pico-8 play session: hold ← + tap ❎

[t = 6 s] hold ← ~6s, tap ❎ ~10×
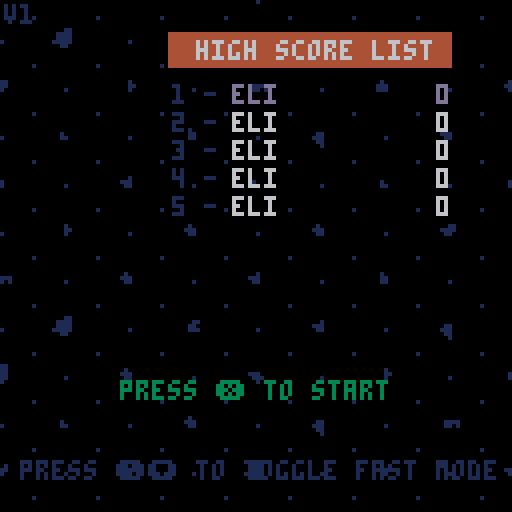
[t = 8 s] hold ← ~8s, tap ❎ ~14×
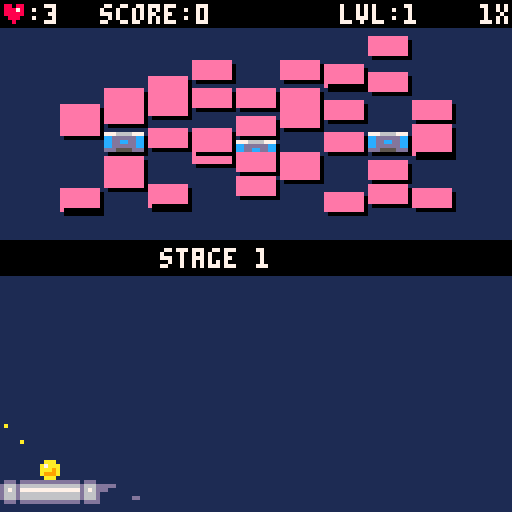

pico-8 cartridge
version 38
__lua__
-- breakout hero
-- by ilalex

function _init() 
  ver="v1"

  cartdata("breakouthero-ilalex")
  cls()
  
  screenbox={
    left=126,
    right=1,
    top=140,
    bottom=7
  }
  
  mode="logo"
  lcnt=0
  level=""
  debug=""
  levelnum=1
  levels={}
  loadlevels()
  startlives=3
  fastmode=false
  sd_brick=nil
  sd_timer=0
  sd_thresh=3
  shake=0
  
  blink_g,blink_g_i=7,1
  blink_w,blink_w_i=7,1
  blink_b,blink_b_i=7,1
  blink_r,blink_r_i=12,1

  
  blinkframe=0
  blinkspeed=8
  
  fadeperc=1
  
  startcountdown=-1
  govercountdown=-1
  goverrestart=false
  arrm=1
  arrm2=1
  arrmframe=0
  
  --particles
  part={}
  
  lasthitx=0
  lasthity=0
  
  spdwind=0 -- speedline windup
  
  --highscrore 
  hs,hst,hs1,hs2,hs3={},{},{},{},{}
  hsb={true,false,false,false,false}

  -- reseths()
  loadhs()

  hschars={"a","b","c","d","e","f","g","h","i","j","k","l","m","n","o","p","q","r","s","t","u","v","w","x","y","z"} 
  hs_x=128
  hs_dx=128
  loghs=false

  --typing in intitals
  nitials={1,1,1}
  nit_sel=1

  --sash
  sash_w,sash_dw,sash_tx,sash_tdx,sash_c,sash_tc,sash_text,sash_frames,sash_v,sash_delay_w,sash_delay_t,infcounter=0,0,0,0,8,7,"ohai",0,false,0,0,0
  
  sick={
    "so sick!",
    "yeeee boiii!",
    "impressive!",
    "i can't even...",
    "it's lit!",
    "mah dude!",
    "c-c-combo!",
    "winning!",
    "niiiice!",
    "woah!",
    "seriously now?",
    "maximum pwnage!"
  }
  
  -- music
  music(1)
end

function startgame()
  levelnum=1
  level=levels[levelnum]
  restartlevel()
end

function restartlevel()
  mode="game"
  ball_r=2
  ball_dr=0.5
  ball_spd=1
  if (fastmode) ball_spd=1.5
    
  pad_x,pad_y,pad_dx,pad_wo,pad_w,pad_h,pad_c=64,120,0,24,24,6,7

  brick_w,brick_h=9,4
  
  buildbricks(level)
  
  lives,points,points2,sticky,chain=startlives,0,0,false,1
  
  timer_mega=0
  timer_mega_w=0
  
  timer_slow=0
  timer_expand=0
  timer_reduce=0
  
  showsash("stage "..levelnum,0,7)
  serveball()
end

function nextlevel()
  mode="game"
  pad_x,pad_y,pad_dx=52,120,0
    
  levelnum+=1

  if levelnum>#levels then
    wingame()
    return
  end

  level=levels[levelnum]
  buildbricks(level)
  
  chain=1
  sticky = false
  timer_mega,timer_mega_w,timer_slow,timer_expand,timer_reduce=0,0,0,0,0
  
  showsash("stage "..levelnum,0,7)
  serveball()
end

function buildbricks(lvl)
  local i,j,o,chr,last
  bricks={}
  
  j=0
  -- b=normal brick
  -- x=empty space
  -- i=indestructable brick
  -- h=hardened brick
  -- s=sploding brick
  -- p=powerup brick
  
  for i=1,#lvl do
    j+=1
    chr=sub(lvl,i,i)  
    if chr=="b" 
    or chr=="i" 
    or chr=="h"
    or chr=="s"
    or chr=="p" then
      last=chr
      addbrick(j,chr)  
    elseif chr=="x" then
      last="x"
    elseif chr=="/" then
      j=(flr((j-1)/11)+1)*11
    elseif chr>="1" and chr<="9" then
      for o=1,chr+0 do
        if last=="b" 
        or last=="i" 
        or last=="h"
        or last=="s"
        or last=="p" then
          addbrick(j,last)
        elseif last=="x" then
        --nothing
        end
        j+=1
      end
      j-=1
    end 
  end
end

function resetpills()
  pill={}
end

function addbrick(_i,_t)
  local _b={
    x=4+((_i-1)%11)*(brick_w+2),
    y=11+flr((_i-1)/11)*(brick_h+2),
    v=true,
    t=_t,
    fsh=0,
    ox=0,
    oy=-(128+rnd(128)),
    dx=0,
    dy=rnd(64),
    hp=1
  }
  -- strength of hardened blocks
  if _t=="h" then
    _b.hp=2
  end

  add(bricks,_b)
end

function levelfinished()
  if #bricks==0 then return true end 

  for i=1,#bricks do
    if (bricks[i].v==true and bricks[i].t!="i") return false
  end
  
  return true
end

function serveball()
  ball={}
  ball[1]=newball()

  local mb=ball[1]

  mb.x=pad_x
  mb.y=pad_y-ball_r
  mb.dx=1
  mb.dy=-1
  mb.ang=1
  mb.stuck=true

  sd_brick=nil
  pointsmult=1
  chain=1
  timer_mega=0
  timer_mega_w=0
  timer_slow=0
  timer_expand=0
  timer_reduce=0

  resetpills()
  
  sticky_x=0
  sticky=false
end

function newball()
  return {
    x=0,
    y=0,
    dx=0,
    dy=0,
    ang=1,
    stuck=false,
    rammed=false,
    colcount=0,
    collast=nil
  }
end

function copyball(ob)
  return {
    x=ob.x,
    y=ob.y,
    dx=ob.dx,
    dy=ob.dy,
    ang=ob.ang,
    stuck=ob.stuck,
    rammed=ob.rammed,
    colcount=ob.colcount,
    collast=ob.collast
  }
end

function setang(bl,ang)
  bl.ang=ang
  if ang==2 then
    bl.dx=0.50*sign(bl.dx)
    bl.dy=1.30*sign(bl.dy)  
  elseif ang==0 then
    bl.dx=1.30*sign(bl.dx)
    bl.dy=0.50*sign(bl.dy) 
  else
    bl.dx=1*sign(bl.dx)
    bl.dy=1*sign(bl.dy)
  end
end

function multiball()
  local ballnum=flr(rnd(#ball))+1
  local ogball=ball[ballnum]
  
  ball2=copyball(ogball)

  if ogball.ang==0 then
    setang(ball2,2)
  
  elseif ogball.ang==1 then
    setang(ogball,0)
    setang(ball2,2)
  else
    setang(ball2,0)
  end
  
  ball2.stuck=false
  ball[#ball+1]=ball2
end

function sign(n)
  if n<0 then
    return -1
  elseif n>0 then
    return 1
  else
    return 0
  end
end

function gameover()
  music(7)
  mode="gameoverwait"
  govercountdown=60
  blinkspeed=16
  resethsb()
end

function levelover()
  music(6)
  mode="leveloverwait"
  govercountdown=60
  blinkspeed=16
end

function wingame()
  music(8)
  mode="winnerwait"
  govercountdown=60
  blinkspeed=16
  
  if points2>hst[5] or (points2==hst[5] and points>hs[5]) then
    loghs=true
    nit_sel=1
    nit_conf=false
  else
    loghs=false
    resethsb()
  end
end

function releasestuck()
  for i=1,#ball do
    if ball[i].stuck then
      ball[i].x=mid(3,ball[i].x,124)
      ball[i].stuck=false
    end
  end
end

function pointstuck(sign)
  for i=1,#ball do
    if ball[i].stuck then
      ball[i].dx=abs(ball[i].dx)*sign
    end
  end
end

function powerupget(_p)
  if _p==1 then
    -- slowdown
    timer_slow=400
    showsash("slowdown!",9,4)
  elseif _p==2 then
    -- life
    lives+=1
    showsash("extra life!",7,6)
  elseif _p==3 then
    -- catch
    hasstuck=false

    for i=1,#ball do
      if ball[i].stuck then
        hasstuck=true
      end
    end

    if hasstuck==false then
      sticky=true
    end

    showsash("sticky paddle!",11,3)
  elseif _p==4 then
    -- expand
    timer_expand=600
    timer_reduce=0
    showsash("expand!",12,1)
  elseif _p==5 then
    -- reduce
    timer_reduce=600
    timer_expand=0
    showsash("reduce!",0,8)
  elseif _p==6 then
    -- megaball
    timer_mega_w=600
    timer_mega=0
    showsash("megaball!",8,2)
  elseif _p==7 then
    -- multiball
    multiball()
    showsash("multiball!",10,9)
  end
end

function hitbrick(_b,_combo)
  local fshtime=10

  if _b.t=="s" or _b==sd_brick then  
    megaballsmash()
    infcounter=0
    -- splosion brick
    sfx(2+chain)
    shatterbrick(_b,lasthitx,lasthity)
    _b.t="zz"
    
    if _b==sd_brick then
      getpoints(10)
      sd_brick=nil
    else
      getpoints(1)  
    end

    if (_combo) boostchain()
  elseif _b.t=="b" then
    megaballsmash()
    infcounter=0
    -- regular brick
    sfx(2+chain)
    --spawn particles
    shatterbrick(_b,lasthitx,lasthity)
    _b.fsh=fshtime
    _b.v=false

    if _combo then
      getpoints(1)
      boostchain()
    end
  elseif _b.t=="i" then
    --invincible brick
    sfx(10)
  elseif _b.t=="h" then
    megaballsmash()
    infcounter=0

    -- hardened brick  
    if timer_mega>0 then
      sfx(2+chain)
      shatterbrick(_b,lasthitx,lasthity)
      _b.fsh=fshtime
      _b.v=false

      if _combo then
        getpoints(1)
        boostchain()
      end
    else
      sfx(10)
      _b.fsh=fshtime
      --bump the brick
      _b.dx = lasthitx*0.25
      _b.dy = lasthity*0.25
      _b.hp-=1

      if _b.hp<=0 then
        _b.t="b"
      end
    end
  elseif _b.t=="p" then
    megaballsmash()
    infcounter=0
    -- powerup brick
    sfx(2+chain)
    --spawn particles
    shatterbrick(_b,lasthitx,lasthity)
    _b.fsh=fshtime
    _b.v=false

    if _combo then
      getpoints(1)
      boostchain()
    end

    spawnpill(_b.x,_b.y)
  end
end

-- increase chain by one
function boostchain()
  if chain==6 then
    local _si=1+flr(rnd(#sick))
    sfx(44)
    showsash(sick[_si],-1,1)
  end

  chain+=1
  chain=mid(1,chain,7)
end

-- get points
function getpoints(_p)
  if (fastmode) _p=_p*2

  if timer_reduce<=0 then
    points+=_p*chain*pointsmult
  else
    points+=(_p*chain*pointsmult)*10
  end

  if points>=10000 then
    points2+=1
    points-=10000
  end 
end

function megaballsmash()
  if timer_mega_w>0 then
    timer_mega_w=0
    timer_mega=120
  end
end

function spawnpill(_x,_y)
  local _t=flr(rnd(7))+1

  add(pill,{
    x=_x,
    y=_y,
    t=_t
  })
end

function checkexplosions()
  for i=1,#bricks do
    if bricks[i].t=="zz" and bricks[i].v then
    bricks[i].t="z"
    end
  end
  
  for i=1,#bricks do
    if bricks[i].t=="z" and bricks[i].v then
      explodebrick(i)
      spawnexplosion(bricks[i].x,bricks[i].y)

      if shake<0.4 then
        shake+=0.1
      end
    end
  end
  
  for i=1,#bricks do
    if bricks[i].t=="zz" then
    bricks[i].t="z"
    end
  end
end
function explodebrick(_i)
  bricks[_i].v=false
  
  for j=1,#bricks do
    if j!=_i and bricks[j].v and abs(bricks[j].x-bricks[_i].x)<=(brick_w+2)and abs(bricks[j].y-bricks[_i].y)<=(brick_h+2) then
      hitbrick(bricks[j],false)
    end  
  end
end

function box_box(box1_x,box1_y,box1_w,box1_h,box2_x,box2_y,box2_w,box2_h)
  if box1_y>box2_y+box2_h then return false end
  if box1_y+box1_h<box2_y then return false end
  if box1_x>box2_x+box2_w then return false end
  if box1_x+box1_w<box2_x then return false end
  return true
end

function check_sd()
  local c=0

  if (sd_brick!=nil) return 

  for i=1,#bricks do
    if (bricks[i].v==true and bricks[i].t!="i") c+=1
    if (c>sd_thresh) return
  end

  if (c<=sd_thresh) trigger_sd()
end

function trigger_sd()
  for i=1,#bricks do
    if bricks[i].v==true and bricks[i].t!="i" then
      sd_brick=bricks[i]
      showsash("sudden death!",2,8)
      sd_timer=450
      sd_blinkt=sd_timer/10
      sd_brick.fsh=4
      sfx(29)
    end
  end 
end

function update_sd()
  if sd_brick!=nil then
    sd_timer-=1    
    if sd_timer<1 then
      sd_brick.t="zz"
      sd_brick=nil
      return
    end

    sd_blinkt-=1    
    if sd_blinkt<1 then  
      sd_brick.fsh=4
      sd_blinkt=sd_timer/10
      sfx(29)
    end    
  end
end
-->8
-- juicy stuff --

function showsash(_t,_c,_tc)
  sash_w=0
  sash_dw=4
  sash_c=_c
  sash_text=_t
  sash_frames=0
  sash_v=true
  sash_tx=-#sash_text*4
  sash_tdx=64-(#sash_text*2)
  sash_delay_w=0
  sash_delay_t=5
  sash_tc=_tc 
end

function doshake()
  local shakex,shakey=16-rnd(32),16-rnd(32)
    
  camera(shakex*shake,shakey*shake)
  
  shake=shake*0.95
  if shake<0.05 then
    shake=0
  end
end

function doblink()
  local g_seq = {3,11,7,11}
  local w_seq = {5,6,7,6}
  local b_seq = {9,10,7,10,9}
  local r_seq = {8,9,10,11,12}

  blinkframe+=1 
  if blinkframe>blinkspeed then
    blinkframe=0

    blink_g_i+=1
    if blink_g_i>#g_seq then
      blink_g_i=1
    end
    blink_g=g_seq[blink_g_i]
    
    blink_w_i+=1
    if blink_w_i>#w_seq then
      blink_w_i=1
    end
    blink_w=w_seq[blink_w_i]
    
    blink_b_i+=1
    if blink_b_i>#b_seq then
      blink_b_i=1
    end
    blink_b=b_seq[blink_b_i]
    
    blink_r=r_seq[flr(#r_seq*rnd()+1)]
  end
  
  -- trajectory preview anim
  -- first dot
  arrmframe+=1
  if arrmframe>30 then
    arrmframe=0
  end
  arrm=1+(2*(arrmframe/30))

  -- second dot
  local af2=arrmframe+15
  if af2>30 then
    af2=af2-30
  end
  arrm2=1+(2*(af2/30)) 
end

-- fading
function fadepal(_perc)
  -- 0 means normal
  -- 1 is completely black
  
  local p=flr(mid(0,_perc,1)*100)  
  local kmax,col,dpal,j,k
  
  dpal={0,1,1,2,1,13,6,4,4,9,3,13,1,13,14}
  
  for j=1,15 do
    col = j
    kmax=(p+(j*1.46))/22  

    for k=1,kmax do
      col=dpal[col]
    end

    pal(j,col,1)
  end
end

-- particle stuff
function addpart(_x,_y,_dx,_dy,_type,_maxage,_col,_s)
  add(part,{
    x=_x,
    y=_y,
    dx=_dx,
    dy=_dy,
    tpe=_type,
    mage=_maxage,
    age=0,
    col=_col[1],
    colarr=_col,
    rot=0,
    rottimer=0,
    s=_s,
    os=_s
  })
end

function spawnpuft(_x,_y)
  for i=0,5 do
    local _ang=rnd()
    local _dx=sin(_ang)*1
    local _dy=cos(_ang)*1

    addpart(_x,_y,_dx,_dy,2,15+rnd(15),{7,6,5},1+rnd(2))
  end
end

function spawnpillpuft(_x,_y,_p)
  for i=0,20 do
    local _ang=rnd()
    local _dx=sin(_ang)*(1+rnd(2))
    local _dy=cos(_ang)*(1+rnd(2))
    local _mycol
    
    if _p==1 then
      -- slowdown -- orange
      _mycol={9,9,4,4,0}
    elseif _p==2 then
      -- life -- white
      _mycol={7,7,6,5,0}
    elseif _p==3 then
      -- catch -- green
      _mycol={11,11,3,3,0}
    elseif _p==4 then
      -- expand -- blue
      _mycol={12,12,5,5,0}
    elseif _p==5 then
      -- reduce -- black
      _mycol={0,0,5,5,6}
    elseif _p==6 then
      -- megaball -- red
      _mycol={8,8,4,2,0}
    else
      -- multiball -- yellow
      _mycol={10,10,9,4,0}
    end

    addpart(_x,_y,_dx,_dy,2,20+rnd(15),_mycol,1+rnd(4))
  end
end

function spawndeath(_x,_y)
  for i=0,30 do
    local _ang=rnd()
    local _dx=sin(_ang)*(2+rnd(4))
    local _dy=cos(_ang)*(2+rnd(4))
    local _mycol
    
    _mycol={10,10,9,4,0}

    addpart(_x,_y,_dx,_dy,2,80+rnd(15),_mycol,3+rnd(6))
  end
end

function spawnexplosion(_x,_y)
  sfx(14)

  for i=0,20 do
    local _ang=rnd()
    local _dx=sin(_ang)*(rnd(4))
    local _dy=cos(_ang)*(rnd(4))
    local _mycol

    _mycol={0,0,5,5,6}

    addpart(_x,_y,_dx,_dy,2,80+rnd(15),_mycol,3+rnd(6))
  end

  for i= 0,30 do
    local _ang=rnd()
    local _dx=sin(_ang)*(1+rnd(4))
    local _dy=cos(_ang)*(1+rnd(4))
    local _mycol

    _mycol={7,10,9,8,5}

    addpart(_x,_y,_dx,_dy,2,30+rnd(15),_mycol,2+rnd(4))
  end
end

function spawntrail(_x,_y)
  if rnd()<0.5 then
    local _ang=rnd()
    local _ox=sin(_ang)*ball_r*0.3
    local _oy=cos(_ang)*ball_r*0.3
  
    addpart(_x+_ox,_y+_oy,0,0,0,15+rnd(15),{10,9},0)
  end
end

function spawnspeedline(_x,_y)
  if rnd()<0.2 then
    local _ox=rnd()*2.5
    local _oy=rnd()*pad_h
  
    addpart(_x+_ox,_y+_oy,pad_dx,0,6,10+rnd(15),{13},2+rnd(4))
  end
end

function spawnmtrail(_x,_y)
  if rnd() then
    local _ang=rnd()
    local _ox=sin(_ang)*ball_r
    local _oy=cos(_ang)*ball_r
  
    addpart(_x+_ox,_y+_oy,0,0,2,60+rnd(15),{8,2,0},1+rnd(1))
  end
end

function shatterbrick(_b,_vx,_vy)
  if shake<0.5 then
    shake+=0.07
  end

  sfx(13)
  
  _b.dx=_vx*1
  _b.dy=_vy*1
  
  for _x=0,brick_w do
    for _y=0,brick_h do
      if rnd()<0.5 then
        local _ang=rnd()
        local _dx=sin(_ang)*rnd(2)+(_vx/2)
        local _dy=cos(_ang)*rnd(2)+(_vy/2)

        addpart(_b.x+_x,_b.y+_y,_dx,_dy,1,80,{7,6,5},0)
      end
    end
  end
  
  local chunks=1+flr(rnd(10))

  if chunks>0 then
    for i=1,chunks do
      local _ang=rnd()
      local _dx=sin(_ang)*rnd(2)+(_vx/2)
      local _dy=cos(_ang)*rnd(2)+(_vy/2)
      local _spr=16+flr(rnd(14))

      addpart(_b.x,_b.y,_dx,_dy,3,80,{_spr},0)    
    end
  end 
end

--particles
-- type 0 - static pixel
-- type 1 - gravity pixel
-- type 2 - ball of smoke
-- type 3 - rotating sprite
-- type 4 - blue rotating sprite
-- type 5 - gravity smoke
-- type 6 - speedline

function updateparts()
  local _p

  for i=#part,1,-1 do
    _p=part[i]
    _p.age+=1
    
    if _p.age>_p.mage then
      del(part,part[i])
    elseif _p.x< -20 or _p.x>148 then
      del(part,part[i])
    elseif _p.y< -20 or _p.y>148 then
      del(part,part[i])  
    else
      -- change colors
      if #_p.colarr==1 then
        _p.col=_p.colarr[1]
      else
        local _ci=_p.age/_p.mage

        _ci=1+flr(_ci*#_p.colarr)
        _p.col=_p.colarr[_ci]
      end
    
      --apply gravity
      if _p.tpe==1 or _p.tpe==3 then
        _p.dy+=0.05
      end
    
      --appy low gravity
      if _p.tpe==5 then
        if abs(_p.dy)<1 then
          _p.dy+=0.01
        end
      end  
    
      --rotate
      if _p.tpe==3 or _p.tpe==4 then
        _p.rottimer+=1

        if _p.rottimer>5 then
          _p.rot+=1

          if _p.rot>=4 then
            _p.rot=0
          end
        end
      end
      
      --shrink
      if _p.tpe==2 or _p.tpe==5 or _p.tpe==6 then
        local _ci=1-(_p.age/_p.mage)
        _p.s=_ci*_p.os
      end
      
      --friction
      if _p.tpe==2 or _p.tpe==6 then
        _p.dx=_p.dx/1.2
        _p.dy=_p.dy/1.2
      end
      
      --move particle
      _p.x+=_p.dx
      _p.y+=_p.dy
    end
  end
end

-- big particle drawer
function drawparts()
  for i=1,#part do
    _p=part[i]

    -- pixel particle
    if _p.tpe==0 or _p.tpe==1 then
      pset(_p.x,_p.y,_p.col)
    elseif _p.tpe==2 or _p.tpe==5 then
      circfill(_p.x,_p.y,_p.s,_p.col)
    elseif _p.tpe==3 or _p.tpe==4 then
      local _fx,_fy

      if _p.tpe==3 then
        if _p.rot==2 then
          _fx=false
          _fy=true
        elseif _p.rot==3 then
          _fx=true
          _fy=true
        elseif _p.rot==4 then
          _fx=true
          _fy=false
        else
          _fx=false
          _fy=false
        end
      elseif _p.tpe==4 then
        pal(7,1) 
      end

      spr(_p.col,_p.x,_p.y,1,1,_fx,_fy)
      pal()
    elseif _p.tpe==6 then
      if _p.dx<0 then
        line(_p.x,_p.y,_p.x+_p.s,_p.y,_p.col)
      else
        line(_p.x-_p.s,_p.y,_p.x,_p.y,_p.col)   
      end 
    end
  end  
end

function animatebricks()
  for i=1,#bricks do
    local _b=bricks[i]

    if _b.v or _b.fsh>0 then
      if _b.dx~=0 or _b.dy~=0 or _b.ox~=0 or _b.oy~=0 then
        _b.ox+=_b.dx
        _b.oy+=_b.dy
      
        _b.dx-=_b.ox/10
        _b.dy-=_b.oy/10
      
        if abs(_b.dx)>(_b.ox) then
          _b.dx=_b.dx/1.3
        end
        if abs(_b.dy)>(_b.oy) then
          _b.dy=_b.dy/1.3
        end
      
        if abs(_b.ox)<0.2 and abs(_b.dx)<0.25 then
          _b.ox=0
          _b.dx=0
        end
        if abs(_b.oy)<0.2 and abs(_b.dy)<0.25 then
          _b.oy=0
          _b.dy=0
        end        
      end
    end
  end
end

function startparts()
  for i=0,300 do
    spawnbgparts(false,i)
  end
end

function spawnbgparts(_top,_t)
  if _t%30==0 then
    if partrow==0 then
      partrow=1
    else
      partrow=0
    end

    for i=0,8 do
      if _top then
        _y=-8
      else
        _y=-8+0.4*_t
      end

      if (i+partrow)%2==0 then
        addpart(i*16,_y,0,0.4,0,10000,{1},0)
      else 
        local _spr=16+flr(rnd(14))
        addpart((i*16)-4,_y-4,0,0.4,4,10000,{_spr},0)
      end 
    end
  end

  if _t%15==0 then
    if _top then
      _y=-8
    else
      _y=-8+0.8*_t
    end

    for i=0,8 do
      addpart(8+i*16,_y,0,0.8,0,10000,{1},0)
    end
  end
end
-->8
-- update functions

function _update60()
  doblink()
  doshake()
  updateparts()
  update_sash()
  
  if mode=="game" then
    update_game()
  elseif mode=="logo" then
    update_logo()  
  elseif mode=="start" then
    update_start()
  elseif mode=="gameover" then
    update_gameover()
  elseif mode=="gameoverwait" then
    update_gameoverwait()
  elseif mode=="levelover" then
    update_levelover()
  elseif mode=="leveloverwait" then
    update_leveloverwait()
  elseif mode=="winner" then
    update_winner()
  elseif mode=="winnerwait" then
    update_winnerwait() 
  end
end

function update_sash()
  if sash_v then
    sash_frames+=1

    if sash_delay_w>0 then
      sash_delay_w-=1 
    else
      sash_w+=(sash_dw-sash_w)/5

      if abs(sash_dw-sash_w)<0.3 then
        sash_w=sash_dw
      end
    end

    --animate text
    if sash_delay_t>0 then
      sash_delay_t-=1
    else 
      sash_tx+=(sash_tdx-sash_tx)/10
      if abs(sash_tx-sash_tdx)<0.3 then
        sash_tx=sash_tdx
      end
    end

    --make sash go away
    if sash_frames==75 then
      sash_dw=0
      sash_tdx=160
      sash_delay_w=15
      sash_delay_t=0
    end

    if sash_frames>115 then
      sash_v=false
    end
  end
end

function update_logo()
  lcnt+=1
  if lcnt<100 then
    fadeto(0)
  else
    fadeto(1)

    if fadeperc==1 then
      gotostart()
    end
  end
end

function gotostart()
  part={}
  mode="start"
  parttimer=0
  partrow=0
  startparts()
end

function update_winnerwait()
  govercountdown-=1

  if govercountdown<=0 then
    govercountdown=-1
    blinkspeed=4
    mode="winner"
  end
end

function update_winner()
  local _ang=rnd()
  local _dx=sin(_ang)*(rnd(0.5))
  local _dy=cos(_ang)*(rnd(0.5))
  local _mycol={12,12,5,5,0}
  local _toprow=40
  local _btnrow=_toprow+52
  
  addpart(flr(rnd(128)),_toprow,_dx,_dy,5,120+rnd(15),_mycol,3+rnd(6))
  addpart(flr(rnd(128)),_btnrow,_dx,_dy,5,120+rnd(15),_mycol,3+rnd(6))
  
  if govercountdown<0 then
    if loghs then
      if btnp(0) then
        sfx(17)
        nit_sel-=1
        if nit_sel<1 then 
        nit_sel=4
        end
      end

      if btnp(1) then
        sfx(17)
        nit_sel+=1
        if nit_sel>4 then 
          nit_sel=1
        end
      end

      if btnp(2) then
        if nit_sel<4 then
          sfx(16)
          nitials[nit_sel]+=1
          
          if nitials[nit_sel]>#hschars then 
            nitials[nit_sel]=1
          end
        end
      end

      if btnp(3) then
        if nit_sel<4 then
          sfx(16)
          nitials[nit_sel]-=1

          if nitials[nit_sel]<1 then 
            nitials[nit_sel]=#hschars
          end
        end
      end
    
      if btnp(5) then
        if nit_sel==4 then
          addhs(points,points2,nitials[1],nitials[2],nitials[3])
          savehs()
          govercountdown=80
          blinkspeed=1
          sfx(15)     
        end
      end
    else
      if btnp(5) then
        govercountdown=80
        blinkspeed=1
        sfx(15)
      end
    end
  else
    govercountdown-=1
    fadeperc=(80-govercountdown)/80

    if govercountdown<=0 then
      govercountdown=-1
      blinkspeed=8
      gotostart()
      hs_x=128
      hs_dx=0
    end 
  end
end

function update_start()
  -- raining particles
  parttimer=parttimer+1

  spawnbgparts(true,parttimer)

  --slide the high score list
  if hs_x~=hs_dx then
    hs_x+=(hs_dx-hs_x)/5

    if abs(hs_dx-hs_x)<0.3 then
      hs_x=hs_dx
    end
  end
  
  if startcountdown<0 then
    -- fade in game
    fadeto(0)

    if btnp(5) then
      startcountdown=80
      blinkspeed=1
      sfx(12)
      music(-1,2000)
    end

    if btnp(3) or btnp(2) then
      fastmode=not fastmode
      sfx(16)
    end

    if btnp(0) then
      if hs_dx==128 then
        hs_dx=0
        sfx(20)
      end
    end

    if btnp(1) then
      if hs_dx==0 then
        hs_dx=128
        sfx(20)
      end
    end
  else
    startcountdown-=1
    fadeperc=(80-startcountdown)/80

    if startcountdown<=0 then
      startcountdown=-1
      blinkspeed=8
      part={}
      startgame()
    end
  end
end

function update_gameover()
  local _ang=rnd()
  local _dx=sin(_ang)*(rnd(0.3))
  local _dy=cos(_ang)*(rnd(0.3))
  local _mycol={0,0,2,8}
  local _toprow=52
  local _btnrow=82
  
  addpart(flr(rnd(128)),_toprow,_dx,_dy,5,70+rnd(15),_mycol,3+rnd(6))
  addpart(flr(rnd(128)),_btnrow,_dx,_dy,5,70+rnd(15),_mycol,3+rnd(6))

  if govercountdown<0 then
    if btnp(5) or btnp(1) then
      govercountdown=80
      blinkspeed=1
      sfx(12)
      goverrestart=true
    end
    
    if btnp(4) or btnp(0) then
      govercountdown=80
      blinkspeed=1
      sfx(12)
      goverrestart=false
    end
  else
    govercountdown-=1
    fadeperc=(80-govercountdown)/80

    if govercountdown<=0 then
      if goverrestart then
        govercountdown=-1
        blinkspeed=8
        part={}
        restartlevel()
      else
        govercountdown=-1
        blinkspeed=8
        gotostart()
        hs_x=128
        hs_dx=128
        music(1) 
      end
    end 
  end
end

function update_gameoverwait()
  govercountdown-=1
  
  if govercountdown<=0 then
    govercountdown=-1
    mode="gameover"
  end
end

function update_leveloverwait()
  govercountdown-=1
  
  if govercountdown<=0 then
    govercountdown=-1
    mode="levelover"
  end
end  

function update_levelover()
  local _ang=rnd()
  local _dx=sin(_ang)*(rnd(0.3))
  local _dy=cos(_ang)*(rnd(0.3))
  local _mycol={12,12,5,5,0}
  local _toprow=55
  local _btnrow=80

  addpart(flr(rnd(128)),_toprow,_dx,_dy,5,70+rnd(15),_mycol,3+rnd(6))
  addpart(flr(rnd(128)),_btnrow,_dx,_dy,5,70+rnd(15),_mycol,3+rnd(6))

  if govercountdown<0 then
    if btnp(5) or btnp(1) then
      govercountdown=80
      blinkspeed=1
      sfx(15)
    end
  else
    govercountdown-=1
    fadeperc=(80-govercountdown)/80

    if govercountdown<=0 then
      govercountdown=-1
      blinkspeed=8
      part={}
      nextlevel()
    end 
  end
end

function fadeto(_f)
  -- fade in game
  if fadeperc!=_f then
    if abs(fadeperc-_f)<0.05 then
      fadeperc=_f
    else
      fadeperc=fadeperc+(0.05*sgn(_f-fadeperc))
    end
  end
end

function update_game()
  local btnpress=false
  local nextx,nexty,brickhit
  
  fadeto(0)
  
  --infinite loop protection
  if timer_slow>0 then
    infcounter+=0.5
  else
    infcounter+=1
  end
  
  if timer_expand>0 then
    -- check if pad should grow
    pad_w=flr(pad_wo*1.5)
  elseif timer_reduce>0 then
    -- check if pad should shrink
    pad_w=flr(pad_wo/2)
    pointsmult=2
  else
    pad_w=pad_wo
    pointsmult=1
  end
  
  if btn(0) then
    --left
    pad_dx=-2.5
    btnpress=true
    pointstuck(-1)
  end

  if btn(1) then
    --right
    pad_dx=2.5
    btnpress=true
    pointstuck(1)
  end

  if btnp(5) then
    releasestuck()
  end
  
  if not(btnpress) then
    pad_dx=pad_dx/1.3
    spdwind=0
  else
    spdwind+=1
  end
  
  pad_x+=pad_dx

  local oldx=pad_x

  pad_x=mid(pad_w/2,pad_x,127-(pad_w/2))

  if pad_x!=oldx then
    spdwind=0
  end
  
  if spdwind>5 then
    if pad_dx<0 then
      spawnspeedline(pad_x+(pad_w/2),pad_y)
    else
      spawnspeedline(pad_x-((pad_w/2)+2.5),pad_y)
    end
  end
    
  -- big ball loop
  for bi=#ball,1,-1 do
    updateball(bi)
  end

  for bi=#ball,1,-1 do
    --check if paddle rammed ball
    padramcheck(ball[bi])
  end
  
  -- move pills
  for i=#pill,1,-1 do
    local p=pill[i]

    p.y+=0.7

    if p.y>128 then
      -- remove pill
      del(pill,p)
    elseif box_box(p.x,p.y,8,6,pad_x-(pad_w/2),pad_y,pad_w,pad_h) then
      powerupget(p.t)
      spawnpillpuft(p.x,p.y,p.t)
      -- remove pill
      del(pill,p)
      sfx(11)
    end
 end
  
  update_sd()
  
  checkexplosions()

  if levelfinished() then
    _draw()

    if levelnum>=#levels then
      wingame()
    else
      levelover()
    end
  end
  
  -- powerup timers
  if timer_mega>0 then
    timer_mega-=1
  end
  if timer_mega_w>0 then
    timer_mega_w-=1
  end 
  if timer_slow>0 then
    timer_slow-=1
  end
  if timer_expand>0 then
    timer_expand-=1
  end
  if timer_reduce>0 then
    timer_reduce-=1
  end
  
  --animate bricks
  animatebricks()   
end
-->8
-- draw functions

function _draw()
  if mode=="game" then
    draw_game()
  elseif mode=="logo" then
    draw_logo()
  elseif mode=="start" then
    draw_start()
  elseif mode=="gameoverwait" then
    draw_game() 
  elseif mode=="gameover" then
    draw_gameover()
  elseif mode=="levelover" then
    draw_levelover()
  elseif mode=="leveloverwait" then
    draw_game()
  elseif mode=="winner" then
    draw_winner()
  elseif mode=="winnerwait" then
    draw_game() 
  end

  -- fade the screen
  pal()
  if fadeperc~=0 then
    fadepal(fadeperc)
  end
end

function draw_logo()
  cls(12)
  sspr(56,32,50,50,39,39)
end

function draw_sash()
  local _c,i

  if sash_v then
    if sash_c==-1 then
      _c=blink_r
    else
      _c=sash_c
    end

    rectfill(0,64-sash_w,128,64+sash_w,_c)
    print(sash_text,sash_tx,62,sash_tc)
    clip(0,64-sash_w,128,sash_w*2+1)

    for i=1,#ball do
      circfill(ball[i].x,ball[i].y,2,sash_tc)
    end

    clip()
  end
end

function draw_winner()
  --draw game underneath sash
  draw_game()

  if loghs then
    --won. type in name
    --for highscore list
    local _y=40

    rectfill(0,_y,128,_y+52,12)
    print("★congratulations!★",25,_y+4,1)
    print("you have beaten the game.",15,_y+14,7)
    print("enter your initials",15,_y+20,7)
    print("for the high score list.",15,_y+26,7)

    local _colors={7,7,7,7}
    _colors[nit_sel]=blink_b

    print(hschars[nitials[1]],53,_y+34,_colors[1])
    print(hschars[nitials[2]],57,_y+34,_colors[2])
    print(hschars[nitials[3]],61,_y+34,_colors[3])
    print("ok",68,_y+34,_colors[4])
 
    print("use ⬅️➡️⬆️⬇️ and ❎",26,_y+44,6)
  else
    --won but no highscore
    local _y=40

    rectfill(0,_y,128,_y+52,12)
    print("★congratulations!★",25,_y+4,1)
    print("you have beaten the game,",15,_y+14,7)
    print("but your score is too low",15,_y+20,7)
    print("for the high score list.",15,_y+26,7)
    print("try again!",45,_y+32,7)

    print("press ❎ to exit menu",22,_y+44,blink_b)
  end
end

function draw_start()
  cls()

  --particles
  drawparts()
  print(ver,1,1,1)

  --draw logo
  palt(14,true)
  spr(64,(hs_x-128)+35,10,7,5)
  palt()

  print("music by grubermusic",24+(hs_x-128),60,2)
  print("patreon.com/gruber99",24+(hs_x-128),66,2)

  prinths(hs_x)

  if hs_x>=0 then    
    if fastmode then
      print("fast mode",46,84,blink_w)
    end
  
    print("press ❎ to start",30,95,blink_g)
    print("press ⬆️⬇️ to toggle fast mode",5,115,3)
  
    if hs_x==128 then    
      print("press ⬅️ to see high score",13,107,3)
    elseif hs_x==0 then
      print("press ➡️ to back main menu",13,107,3)
    end
  end
end

function draw_gameover()
  --draw particles
  draw_game()

  local _c1,_c2

  rectfill(0,52,128,82,0)
  print("game over",46,57,7)

  if govercountdown<0 then
    _c1,_c2=blink_w,blink_w
  else
    if goverrestart then
      _c1,_c2=blink_w,5
    else
      _c2,_c1=blink_w,5
    end
  end

  print("press ❎ or ➡️ to retry level",6,66,_c1)
  print("press 🅾️ or ⬅️ to exit menu",10,73,_c2)
end

function draw_levelover()
  draw_game()

  rectfill(0,55,128,80,12)
  print("stage clear!",41,60,1)
  print("press ❎ or ➡️ to continue",12,71,blink_b)
end

function draw_game()
  local i

  cls()
  rectfill(0,0,127,127,1)
  
  --draw brick
  local _bsprite=false
  local _bspritex=64
  
  for i=1,#bricks do
    local _b=bricks[i]

    if _b.v or _b.fsh>0 then
      if _b.fsh>0 then
        brickcol =7
        _b.fsh-=1
        _bsprite=false
      elseif _b.t=="b" then
        brickcol=14
        _bsprite=false
      elseif _b.t=="i" then
        brickcol=6
        _bsprite=true
        _bspritex=74
      elseif _b.t=="h" then
        brickcol=15
        _bsprite=true
        _bspritex=94
      elseif _b.t=="s" then
        brickcol=9
        _bsprite=true
        _bspritex=64
      elseif _b.t=="p" then
        brickcol=12
        _bsprite=true
        _bspritex=84
      elseif _b.t=="z" or bricks[i].t=="zz" then
        brickcol=7
      end

      local _bx=_b.x+_b.ox
      local _by=_b.y+_b.oy
      local _bx2=_bx+brick_w
      local _by2=_by+brick_h
      
      rectfill(_bx+1,_by+1,_bx2+1,_by2+1,0)
      if _bsprite and _b.fsh==0 then
        palt(0,false)
        sspr(_bspritex,0,10,5,_bx,_by)
        palt()
      else
        rectfill(_bx,_by,_bx2,_by2,brickcol)
      end
    end
  end 

  -- particles
  drawparts()
  
  -- pills
  for i=1,#pill do
    local p=pill[i]
    palt(0,false)
    palt(13,true)
    spr(p.t,p.x,p.y)
    palt()
  end
  
  -- balls
  for i=1,#ball do
    local _ballspr,b=34,ball[i]

    if timer_mega_w>0 or timer_mega>0 then
      _ballspr=35
    end

    palt(1,true)
    spr(_ballspr,b.x-3,b.y-3)
    palt()

    if b.stuck then
      -- draw trajectory preview dots
      pset(b.x+b.dx*4*arrm,b.y+b.dy*4*arrm,10)
      pset(b.x+b.dx*4*arrm2,b.y+b.dy*4*arrm2,10) 
    end
  end
  
  --pad
  local _px=pad_x-(pad_w/2)

  palt(1,true)

  if not(sticky) then
    sspr(0,16,5,6,_px,pad_y)
    sspr(8,16,5,6,_px+pad_w-4,pad_y)

    for i=5,pad_w-5 do
      sspr(5,16,1,6,_px+i,pad_y)
    end 
  else
    sspr(0,24,6,8,_px-1,pad_y-1)
    sspr(9,24,6,8,_px+pad_w-4,pad_y-1)

    for i=5,pad_w-5 do
      sspr(6,24,1,8,_px+i,pad_y-1)
    end 
  end

  palt()

  --ui
  rectfill(0,0,128,6,0)

  if debug!="" then
    print(debug,1,1,7)
  else
    spr(15,1,1)
    print(":"..lives,7,1,7)
    print("score:"..pointstring(points2,points),25,1,7)

    if levelnum<=15 then
      print("lvl:"..levelnum,85,1,7)
    end

    local _ct=chain.."x"
    local _cc=7

    if timer_reduce>0 then
      _ct=(chain*10).."x"
      _cc=8
    end

    print(_ct,128-(#_ct*4),1,_cc)
  end
  
  draw_sash()
end

function pointstring(s2,s1)
  if (s1==0 and s2==0) return "0"

  local ret=""

  if s2>0 then
    ret=ret..s2

    if s1==0 then
      ret=ret.."0000"
    elseif s1<10 then
      ret=ret.."000"..s1
    elseif s1<100 then
      ret=ret.."00"..s1
    elseif s1<1000 then
      ret=ret.."0"..s1
    else
      ret=ret..s1
    end
  else
    ret=ret..s1
  end

  ret=ret.."0"
  return ret
end
-->8
--highscore tab

--add a new high score
function addhs(_score,_score2,_c1,_c2,_c3)
  add(hs,_score)
  add(hst,_score2)
  add(hs1,_c1)
  add(hs2,_c2)
  add(hs3,_c3)

  for i=1,#hsb do
    hsb[i]=false
  end

  add(hsb,true)
  sorths()
end

function resethsb()
  for i=1,#hsb do
    hsb[i]=false
  end

  hsb[1]=true
end

--sort high score list
function sorths()
  for i=1,#hs do
    local j=i
    while j>1 and ((hst[j-1]==hst[j] and hs[j-1]<hs[j]) or hst[j-1]<hst[j]) do
      hs[j],hs[j-1]=hs[j-1],hs[j]
      hst[j],hst[j-1]=hst[j-1],hst[j]
      hs1[j],hs1[j-1]=hs1[j-1],hs1[j]
      hs2[j],hs2[j-1]=hs2[j-1],hs2[j]
      hs3[j],hs3[j-1]=hs3[j-1],hs3[j]
      hsb[j],hsb[j-1]=hsb[j-1],hsb[j]
      j=j-1
    end
  end
end

--resets the high score list
function reseths()
  --create default values
  hs={0,0,0,0,0}
  hst={0,0,0,0,0}
  hs1={5,5,5,5,5}
  hs2={12,12,12,12,12}
  hs3={9,9,9,9,9}
  hsb={true,false,false,false,false}

  sorths()
  savehs()
end

--load the highscore list
function loadhs()
  local _slot=0
  
  if dget(0)==1 then
    --load the data
    _slot+=1

    for i=1,5 do
      hs[i]=dget(_slot)
      hst[i]=dget(_slot+1)
      hs1[i]=dget(_slot+2)
      hs2[i]=dget(_slot+3)
      hs3[i]=dget(_slot+4)
      _slot+=5
    end

    sorths()
  else
    --file is empty
    reseths()
  end
end

--save the high score list
function savehs()
  local _slot

  dset(0, 1)
  --load the data
  _slot=1

  for i=1,5 do
    dset(_slot,hs[i])
    dset(_slot+1,hst[i])
    dset(_slot+2,hs1[i])
    dset(_slot+3,hs2[i])
    dset(_slot+4,hs3[i])
    _slot+=5
  end
end

--prints the high score list
function prinths(_x)
  rectfill(_x+29,8,_x+99,16,8)
  print("high score list",_x+36,10,7)

  for i=1,5 do
    -- number of rank
    print(i.." - ",_x+30,14+7*i,5) 

    --name
    local _c=7

    if hsb[i] then
      _c=blink_w
    end

    local _name=hschars[hs1[i]]
    _name=_name..hschars[hs2[i]]
    _name=_name..hschars[hs3[i]]
    
    print(_name,_x+45,14+7*i,_c)
    
    -- actual score
    local _score=" "..pointstring(hst[i],hs[i])
    
    print(_score,(_x+100)-(#_score*4),14+7*i,_c)
  end
end
-->8
-- nu collision
function intercept(_x1,_y1,_x2,_y2,_x3,_y3,_x4,_y4,_d)
  _denom=((_y4-_y3)*(_x2-_x1))-((_x4-_x3)*(_y2-_y1))

  if _denom!=0 then
    _ua=(((_x4-_x3)*(_y1-_y3))-((_y4-_y3)*(_x1-_x3)))/_denom

    if _ua>=0 and _ua<=1 then
      _ub=(((_x2-_x1)*(_y1-_y3))-((_y2-_y1)*(_x1-_x3)))/_denom

      if _ub>=0 and _ub<=1 then
        _x=_x1+(_ua*(_x2-_x1))
        _y=_y1+(_ua*(_y2-_y1))
        return {x=_x,y=_y,d=_d}
      end
    end
  end

  return nil
end

function ballintercept(_b,_box,_nx,_ny)
  local _pt=nil

  if _ny<_b.y then
    _pt=intercept(_b.x,_b.y,_nx,_ny,_box.left-ball_r,_box.bottom+ball_r,_box.right+ball_r,_box.bottom+ball_r,"bottom")
  elseif _ny>_b.y then
    _pt=intercept(_b.x,_b.y,_nx,_ny,_box.left-ball_r,_box.top-ball_r,_box.right+ball_r,_box.top-ball_r,"top")
  end

  if _pt==nil then
    if _nx<_b.x then
      _pt=intercept(_b.x,_b.y,_nx,_ny,_box.right+ball_r,_box.top-ball_r,_box.right+ball_r,_box.bottom+ball_r,"right")
    elseif _nx>_b.x then
      _pt=intercept(_b.x,_b.y,_nx,_ny,_box.left-ball_r,_box.top-ball_r,_box.left-ball_r,_box.bottom+ball_r,"left")
    end
  end 

  return _pt
end

function updateball(bi)
  myball = ball[bi]

  if myball.stuck then
    myball.x=pad_x+sticky_x
    myball.y=pad_y-ball_r-1
    infcounter=0
  else
    --regular ball physics
    if timer_slow>0 then
      nextx=myball.x+(myball.dx/2*ball_spd)
      nexty=myball.y+(myball.dy/2*ball_spd)
    else
      nextx=myball.x+myball.dx*ball_spd
      nexty=myball.y+myball.dy*ball_spd
    end

    local _cols={}
    local _mcols={}
    local _tmpcol=nil
    local _box

    --check if ball hit wall
    _tmpcol=ballintercept(myball,screenbox,nextx,nexty)

    if _tmpcol~=nil then
      _tmpcol.t="wall"
      add(_cols,_tmpcol)
    end
    
    --collision with pad
    _box=getpadbox()
    _tmpcol=ballintercept(myball,_box,nextx,nexty)

    if _tmpcol~=nil then
      _tmpcol.t="pad"
      add(_cols,_tmpcol)
    end
      
    --collision with bricks
    for i=1,#bricks do
      -- check if ball hit brick
      if bricks[i].v then
        _box=getbrickbox(bricks[i])
        _tmpcol=ballintercept(myball,_box,nextx,nexty)

        if _tmpcol~=nil then
          _tmpcol.t="brick"
          _tmpcol.brick=bricks[i]

          if ((timer_mega>0 or timer_mega_w>0) and bricks[i].t=="i") or (timer_mega<=0 and timer_mega_w<=0) then     
            add(_cols,_tmpcol)
          else
            add(_mcols,_tmpcol)
          end
        end
      end
    end 
    
    --save speed before collision
    lasthitx=myball.dx
    lasthity=myball.dy  
    
    --see if there is collisions
    if #_cols==0 then
      --no collisions
      myball.x=nextx
      myball.y=nexty 
    else
      -- some collision
      local _coli=1

      if #_cols>1 then
        -- more than one collisiom
        -- find the closest
        local _coldst=coldist(myball,_cols[1])

        for i=2,#_cols do
          local _dst=coldist(myball,_cols[i])

          if _dst<_coldst then
            _coldst=_dst
            _coli=i
          end
        end
      end

      --deal with the collision
      collide(myball,_cols[_coli])
    end
    
    -- do megaball collisions
    if #_mcols>0 then
      for i=1,#_mcols do
        hitbrick(_mcols[i].brick,true)
      end
    end
    
    --trail particles
    if timer_mega>0 or timer_mega_w>0 then
      spawnmtrail(myball.x,myball.y)
    else
      spawntrail(myball.x,myball.y)
    end
    
    -- check if ball left screen
    if myball.y>127 then
      sfx(2)
      spawndeath(myball.x,myball.y)
      if #ball>1 then
        shake+=0.15
        del(ball,myball)
      else
        sd_brick=nil
        shake+=0.4
        lives-=1

        if lives<0 then
          lives=0
          gameover()
        else
          serveball()
        end
      end
    end
    
    -- check if ball is stuck
    if myball.colcount>60 then
      spawndeath(myball.x,myball.y)
      releasestuck()
      del(ball,myball)
      serveball()
    end    
  end -- end of sticky if
end

function collide(_b,_c)
  --set postion
  _b.x=_c.x
  _b.y=_c.y
  _b.colcount+=1
      
  if _c.t=="wall" then
    ----------------
    --wall collision
    ----------------
    reflect(_b,_c.d)

    --puft and sound
    checkinf(_b)
    spawnpuft(_b.x,_b.y)

    sfx(0)
  elseif _c.t=="pad" then
    ----------------
    --pad collision
    ---------------- 
    local bend,angf=false,false

    chain=1
    infcounter=0
    check_sd()

    --hit side. save?
    if _c.d=="left" or _c.d=="right" then
      if _b.y+ball_r>pad_y+3 then
        -- lost ball
        _b.rammed=true
      else
        bend=true
        angf=false
        _c.d="top"
        _b.y=pad_y-ball_r
      end
    end

    reflect(_b,_c.d)
    
    --change angle
    if _c.d=="top" then
      --change angle
      if bend==false and abs(pad_dx)>1 then
        bend=true

        if sign(pad_dx)==sign(_b.dx) then
          angf=true
        else
          angf=false
        end
      end 

      if bend then
        if angf then
          --flatten angle
          setang(_b,mid(0,_b.ang-1,2))
        else
          --raise angle
          if _b.ang==2 then
            _b.dx=-_b.dx
          else
            setang(_b,mid(0,_b.ang+1,2))
          end
        end
      end
      --reset pos
      _b.y=pad_y-ball_r-1
      
      --catch powerup
      if sticky then
        releasestuck()
        sticky=false
        _b.stuck=true
        sticky_x=_b.x-pad_x
      end
    end

    --puft and sound
    sfx(1)
    spawnpuft(_b.x,_b.y)  
  elseif _c.t=="brick" then
    ----------------
    --brick collision
    ----------------
    if _b.collast==nil then
      _b.collast=_c.brick
    else
      if _b.collast!=_c.brick then
        _b.colcount=0
      end
    end

    reflect(_b,_c.d)
    checkinf(_b)
    hitbrick(_c.brick,true)

    if _c.brick.t=="i" then
      spawnpuft(_b.x,_b.y)
    end 
  end 
end

function reflect(_b,_d)
  --reflect ball
  if _d=="left" or _d=="right" then
    _b.dx=-_b.dx
  else
    _b.dy=-_b.dy 
  end
end
 
function checkinf(_b)
  if infcounter>600 then  
    infcounter=0
    local _nuang

    repeat
      _nuang=flr(rnd(3))  
    until _nuang~=_b.ang

    setang(_b,_nuang)
  end
end

function coldist(_b,_col)
  return dist(_b.x,_b.y,_col.x,_col.y)
end

function dist(x1,y1,x2,y2)
  local dx=x1-x2
  local dy=y1-y2

  return sqrt(dx*dx+dy*dy)
end

function getpadbox()
  local _l=flr(pad_x-(pad_w/2))
  local _r=_l+pad_w
  local _t=pad_y
  local _b=pad_y+pad_h

  return {left=_l,right=_r,top=_t,bottom=_b} 
end

function getbrickbox(_b)
  local _l=_b.x
  local _r=_b.x+brick_w
  local _t=_b.y
  local _b=_b.y+brick_h

  return {left=_l,right=_r,top=_t,bottom=_b} 
end

function padramcheck(_b)
  if _b.stuck then
    return
  end

  local _pbox=getpadbox()

  if box_box(_pbox.left+1,_pbox.top+1,pad_w-2,pad_w,_b.x-ball_r,_b.y-ball_r,ball_r*2,ball_r*2) then
    if _b.dy<0 then
      -- ball flying up.
      return
    end

    if _b.y+ball_r>pad_y+3 then
      -- change speed of the ball
      if sign(_b.dx)==sign(pad_dx) then
        _b.dx+=pad_dx
      else
        _b.dx=-_b.dx
        _b.dx+=pad_dx
      end

      -- reset ball postion
      if _b.x<pad_x then
        _b.x=_pbox.left-ball_r
      else
        _b.x=_pbox.right+ball_r
      end

      -- puft and sound
      if _b.rammed~=true then
        sfx(1)
        spawnpuft(_b.x,_b.y)
        _b.rammed=true
      end
    else
      local _c={}
      
      _c.d="top"
      _c.t="pad"
      _c.x=_b.x
      _c.y=_b.y
      collide(_b,_c)
    end
  end
end
-->8
--levels--

function loadlevels()
  levels={
    --01 simple breakout
    "///xb8xxb8xxbpbbpbbpbxxb8xxb8x",

    --02 stairway to heaven
    "/b/bb/bbp/b3/b4/b4p/b6/bsb5/b7p/h9s",

    --03 invader
    "xxsxxxxxs/xxsxxxxxs/xxxsxxxs/xxxbbbbbxxxxxbbbbbbbxxxbbbbbbbbbxxbbpbbbpbbxxbbbbbbbbbxxbbbbbbbbbxxbxbxxxbxbxxbxbxxxbxbxxxxxbxb/",

    --04 twin towers
    "//xbbbhxbbbhxxbphbxbphbxxbhpbxbhpbxxhbbbxhbbbxxbbbbxbbbbxxbbbhxbbbhxxbphbxbphbxxbhpbxbhpbxxhbbbxhbbbx",

    --05 get inside
    "pi//xi/xixxxhh/xixxhbbh/xixhpbbph/xixhbssbh/xixxhbbh/xixxxhh/xi/xi/xi/si9",

    --06 cups high
    "/xixixxxixixxixixxxixixxisixxxisixxiiixxxiiix/xxxbbpbb/xxxbbbbb/xxxpbpbp/xxxbbbbb/xxxbbpbb/",

    --07 clogged lanes
    "//pxpxpxpxpxpbxbxbxbxbxbbxbxbxbxbxbbxbxbxbxbxbbxisisisixbbxbxbxbxbxbbxbxbxbxbxbsxixsxsxixsbxbxbxbxbxb",

    --08 energy core
    "//xibpbpbpbixxixxxxxxxixxixxxxxxxixxixiiiiixixxixibsbixixxixibsbixixxixibpbixixxixxxxxxxixxixxxxxxxixxiiiiiiiiix",

    --09 oreo
    "///xi8xxbbpbbbpbbxxbbbbbbbbbxxpbbbpbbbpxxbbbbbbbbbxxbbpbbbpbbxxi8x",

    --10 shelves
    "//xbxbxpxbxbxxixixixixixpxbxbxbxbxpixixixixixixbxpxsxpxbxxixixixixixbxbxbxbxbxbixixixixixixpxbxpxbxpxxixixixixix",

    --11 border wall
    "/bbbsbbbsbbbpxxxxxxxxxpb9b/biiiixiiiibxpxxxpxxxpxhiiiiiiiiih/bbpbbbbbpbbpxxxxxxxxxpb9b",

    --12 mellow center
    "/ph8pbxxxxxxxxxbbxhhhphhhxbbxhxxxxxhxbbxhxhhhxhxbbxpxhshxpxbbxhxhhhxhxbbxhxxxxxhxbbxhhhhhhhxbpxxxxxxxxxph9h",

    --13 lungs
    "///bbbpixipbbbhbbiixiibbhbbbsixisbbbbpbsixisbpbihiiixiiihibbbpixipbbbbbbbixibbbb",

    --14 diagonal
    "///bb/bbbb/bbbbbbb/bsbbbbbbb/pbpbbbbbbbbihbbpbpbbbbxxihbbbbpbbxxxxihibbsbxxxxxxxhibpxxxxxxxxxhi",

    --15 lazy devs
    "//xxxxbpb/xbpbihibpbxbihixxxihibbixxxxxxxibpibxxsxxbipbibxxxxxbibxbibxxxbibxxbibbbbbibxxxbibbbib/xxxbihib/"
  }
end
__gfx__
00000000dd6666dddd6666dddd6666dddd6666dddd6666dddd6666dddd6666dd5aa55aa55a77666666667776666777666eeee666000000000000000088088000
00000000d660066dd660066dd660066dd660066dd660066dd660066dd660066d9900990099ddddddd6ddccddddddcc622eeee226000000000000000088878000
00700700660440556606605566033055660110556600005566022055660990559009900990dddd6dddddccddccddcc2eeeeeeee2000000000000000088888000
00077000604749056067670560373b0560171c05600705056027280560979a050099009900d6ddddddd6ccddddddcc6eeeeeeee6000000000000000008880000
0007700060449905606677056033bb056011cc0560005505602288056099aa0504400440045555555555ddd5555ddd666eeee666000000000000000000800000
007007006609905566077055660bb055660cc0556605505566088055660aa0550000000000000000000000000000000000000000000000000000000000000000
00000000d650055dd650055dd650055dd650055dd650055dd650055dd650055d0000000000000000000000000000000000000000000000000000000000000000
00000000dd5555dddd5555dddd5555dddd5555dddd5555dddd5555dddd5555dd0000000000000000000000000000000000000000000000000000000000000000
00000000000000000000000000000000000000000000000000000000000000000000000000000000000000000000000000000000000000000000000000000000
00000000000000000000000000000000000000000000000000000000000000000000000000000000000077000000000000000000000000000000000000000000
00070000000070000007000000000000000700000000000000000700000070000000770000000000007777000000000000007700000000000000000000000000
00777000000077000077700000070000000770000077700000077700007770000007700000077700007777000007777000777700000770000000000000000000
00077000000070000077700000077000000770000007770000077000000770000007770000077000077777000007707000077000007770000000000000000000
00000000000000000000000000000000000000000000700000000000000000000000000000007000000770000000000000000000000770000000000000000000
00000000000000000000000000000000000000000000000000000000000000000000000000000000000000000000000000000000000070000000000000000000
00000000000000000000000000000000000000000000000000000000000000000000000000000000000000000000000000000000000000000000000000000000
1ddd1ddd1ddd11111111111111888111000000000000000000000000000000000000000000000000000000000000000000000000000000000000000000000000
d666d666d666d11111aaa11118000811000000000000000000000000000000000000000000000000000000000000000000000000000000000000000000000000
d676d777d676d1111a7aaa1180700081000000000000000000000000000000000000000000000000000000000000000000000000000000000000000000000000
d666d666d666d1111aaa9a1180005081000000000000000000000000000000000000000000000000000000000000000000000000000000000000000000000000
d666d666d666d1111a999a1180555081000000000000000000000000000000000000000000000000000000000000000000000000000000000000000000000000
1ddd1ddd1ddd111111aaa11118000811000000000000000000000000000000000000000000000000000000000000000000000000000000000000000000000000
11111111111111111111111111888111000000000000000000000000000000000000000000000000000000000000000000000000000000000000000000000000
11111111111111111111111111111111000000000000000000000000000000000000000000000000000000000000000000000000000000000000000000000000
11bbb1bbb1bbb1110000000000000000000000000000000000000000000000000000000000000000000000000000000000000000000000000000000000000000
1bdddbdddbdddb110000000000000000000000000000000000000000000000000000000000000000000000000000000000000000000000000000000000000000
bd666d666d666db10000000000000000000000000000000000000000000000000000000000000000000000000000000000000000000000000000000000000000
bd676d777d676db10000000000000000000000000000000000000000000000000000000000000000000000000000000000000000000000000000000000000000
bd666d666d666db10000000000000000000000000000000000000000000000000000000000000000000000000000000000000000000000000000000000000000
bd666d666d666db10000000000000000000000000000000000000000000000000000000000000000000000000000000000000000000000000000000000000000
1bdddbdddbdddb110000000000000000000000000000000000000000000000000000000000000000000000000000000000000000000000000000000000000000
11bbb1bbb1bbb1110000000000000000000000000000000000000000000000000000000000000000000000000000000000000000000000000000000000000000
eeeeeeeeeeeeeeeeeeeeeeeeeeeeeeeeeeeeeeeeeeeeeeeeeaaaaeeecccccccc777777777777777777777777777777777cccccccc00000000000000000000000
eeeeeeeeeeeeeeeeeee7eeeeeeeeeeeeeeeeeeeeeeeeeeeeaaaaaaeeccccccc77777777777777777777777777777777777ccccccc00000000000000000000000
eeeeeeeeeeeeeeeeeeee7eeeeeeeeeeeeeeeeeee7eeeeeeaa7aaa9aecccccc7777ccccccccccccccccccccccccccccc7777cccccc00000000000000000000000
eeeeeeeeeeeeeeeeeeeee77eeeeeeeeeeeeeeeeeeeeeeeeaa7aaa9aeccccc7777ccccccccccccccccccccccccccccccc7777ccccc00000000000000000000000
eeeeeeeeeeeeeeeeeeeeee77eeeeeeeeeeeeeeeeeeeeeeeaaaaa99aecccc7777ccccccccccccccccccccccccccccccccc7777cccc00000000000000000000000
eeeeeeeeeeeeeeeeeeeeee767eeeeeeeeeeeeeeeeeeee7eaaaa999aeccc7777ccccccccccccccccccccccccccccccccccc7777ccc00000000000000000000000
eeeeeeeeeeeeeeeeeeeeeee777eeeeeeeeeeeeeeeeeee7eea9999aeeccc777cccc7777777cccc7777777cc77cccccc77ccc777ccc00000000000000000000000
eeeeeeeeeeeeeeeeeeeeeee7777eeeeeeeeeeeeeeeeee77eeaaaaeeeccc777cccc7777777cccc7777777cc777cccc777ccc777ccc00000000000000000000000
eeeeeeeeeeeeeeeeeeeeeeeee777eeeee7eeeeeeeeeee777eeeeeeeeccc777cccc777777777cc7777777cc777cccc777ccc777ccc00000000000000000000000
eeeeeeeeeeeeeeeeeeeeeeeeee767eeeee7e7ee7ee7e77777777eeeeccc777cccc777ccc777cc777cccccc777cccc777ccc777ccc00000000000000000000000
eeeeeeeeeeeeeeeeeeeeeeeeeee777eeeeeeeeeeeeee7777777eeeeeccc777cccc777ccc777cc777cccccc777cccc777ccc777ccc00000000000000000000000
eeeeeeeeeeeeeeeeeeeeeeeeeeee767ee7eeee7e77ee777777eeeeeeccc777cccc777ccc777cc777cccccc777cccc777ccc777ccc00000000000000000000000
eeeeeeeeeeeeeeeeeeeeeeeee7eee777eee77eee77ee77777eeeeeeeccc777cccc777ccc777cc777777ccc777cccc777ccc777ccc00000000000000000000000
eeeeeeeeeeeeeeeeeeeeeeeeeeeeee767ee777eeeee77777eeeeeeeeccc777cccc777ccc777cc777777ccc777cccc777ccc777ccc00000000000000000000000
eeeeeeeeeeeeeeeeeeeeeeeeeeee7ee777ee777eeee7777eeeeeeeeeccc777cccc777ccc777cc777777ccc777cccc777ccc777ccc00000000000000000000000
eeeeeeeeeeeeeeeeeeeeeeeeeeeeeeee767ee77e7ee777eee7eeeeeeccc777cccc777ccc777cc777cccccc777cccc777ccc777ccc00000000000000000000000
eeeeeeeeeeeeeeeeeeeeeeeee77e7eeee767eeeeee777eee77eeeeeeccc777cccc777ccc777cc777cccccc777cccc777ccc777ccc00000000000000000000000
eeeeeeeeeeeeeeeeeeeeeeeee77eeee7ee767e77ee77ee7e77eeeeeeccc777cccc777ccc777cc777ccccccc777cc777cccc777ccc00000000000000000000000
eeeeeeeeeeeeeeeeeeeee77eeeeeeeeeeee77e77ee7eeeeeeeee7eeecccc77cccc777777777cc7777777cccc777777ccccc777ccc00000000000000000000000
eeeeeeeeeeeeeeeeeeeeeeeee7ee7e777eeee7777eeee777eeeeeeeecccc777ccc7777777cccc7777777ccccc7777ccccc777cccc00000000000000000000000
eeeeeeeeeeeeeeeee77eeeeeeeeeee777eeee77777eee777ee7ee77ecccc777ccc7777777cccc7777777cccccc77cccccc777cccc00000000000000000000000
eeeeeeeeeeeeeeeeeeeeee777777eeeeee77777777777eeeeeeeeeeecccc777ccccccccccccccccccccccccccccccccccc777cccc00000000000000000000000
11111ee11111ee111111ee111ee1111111ee111ee111e11111111111cccc777ccccccccccccccccccccccccccccccccccc777cccc00000000000000000000000
177771e177771e177771e17771e1771771e17771e177177117777771cccc777ccccccccccccccccccccccccccccccccccc777cccc00000000000000000000000
1ddddd11ddddd11dddd11ddddd11dd1dd11ddddd11dd1dd11dddddd1ccccccccccccccccccccc7777777ccccccccccccccccccccc00000000000000000000000
1dd1dd11dd1dd11dd1111dd1dd11dd1dd11dd1dd11dd1dd1111dd111cccc77777777777777777777777777777777777777777cccc00000000000000000000000
166661e166666116661e1666661166661e16616611661661ee1661ee777777777777777777777777777777777777777777777777700000000000000000000000
1666661166661e16661e1666661166661e16616611661661ee1661ee77777777ccc77c777777ccc777c77777cccc77c77c777777700000000000000000000000
1771771177177117711e1771771177177117717711771771ee1771eec77777777c777c77777cc7cc77c77777c77777c77c777777c00000000000000000000000
177777117717711777711771771177177117222222227221e22271eec77777777c777c77777c777c77c77777c777777cc7777777c00000000000000000000000
177771e177177117777117717711771771e1282828882882288821eecc7777777c777c77777c777c77c77777ccc7777cc777777cc00000000000000000000000
11111ee1111111111111111e111111e111ee282828222828282821eecc7777777c777c77777ccccc77c77777c77777c77c77777cc00000000000000000000000
eeeeeeeeeeeeeeeeeeeeeeeeeeeeeeeeeee288882882888282282eeeccc77777ccc77cccc77c777c77cccc77cccc77c77c7777ccc00000000000000000000000
eeeeeeeeeeeeeeeeeeeeee2e2e22e22222e28282882282828282eeeecccc777777777777777777777777777777777777777777ccc00000000000000000000000
eeeeeeeeeeeeeeeeeeeeeeeeeeeeeeeeeee28282888282828882eeeecccc77777777777777777777777777777777777777777cccc00000000000000000000000
eeeeeeeeeeeeeeeeeeeee2e2e22e222222222222222e222e222eeeeeccccc7777777777ccccccccccccccccccc7777777777ccccc00000000000000000000000
eeeeeeeeeeeeeeeeeeeeeeeeeeeeeeeeeeeeeeeeeeeeeeeeeeeeeeeeccccccccccccccccccccccccccccccccccccccccccccccccc00000000000000000000000
eeeeeeeeeeeeeeeeeeeeeeeeeeeeeeeeeeeeeeeeeeeeeeeeeeeeeeeeccccccccccccccc77777ccccccccc77777ccccccccccccccc00000000000000000000000
eeeeeeeeeeeeeeeeeeeeeeeeeeeeeeeeeeeeeeeeeeeeeeeeeeeeeeeecccccccccccccccc7777ccccccccc7777cccccccccccccccc00000000000000000000000
eeeeeeeeeeeeeeeeeeeeeeeeeeeeeeeeeeeeeeeeeeeeeeeeeeeeeeeeccccccccccccccccc777777ccc777777ccccccccccccccccc00000000000000000000000
00000000000000000000000000000000000000000000000000000000ccccccccccccccccccc77777777777ccccccccccccccccccc00000000000000000000000
00000000000000000000000000000000000000000000000000000000ccccccccccccccccccccc7777777ccccccccccccccccccccc00000000000000000000000
00000000000000000000000000000000000000000000000000000000ccccccccccccccccccccccc777ccccccccccccccccccccccc00000000000000000000000
